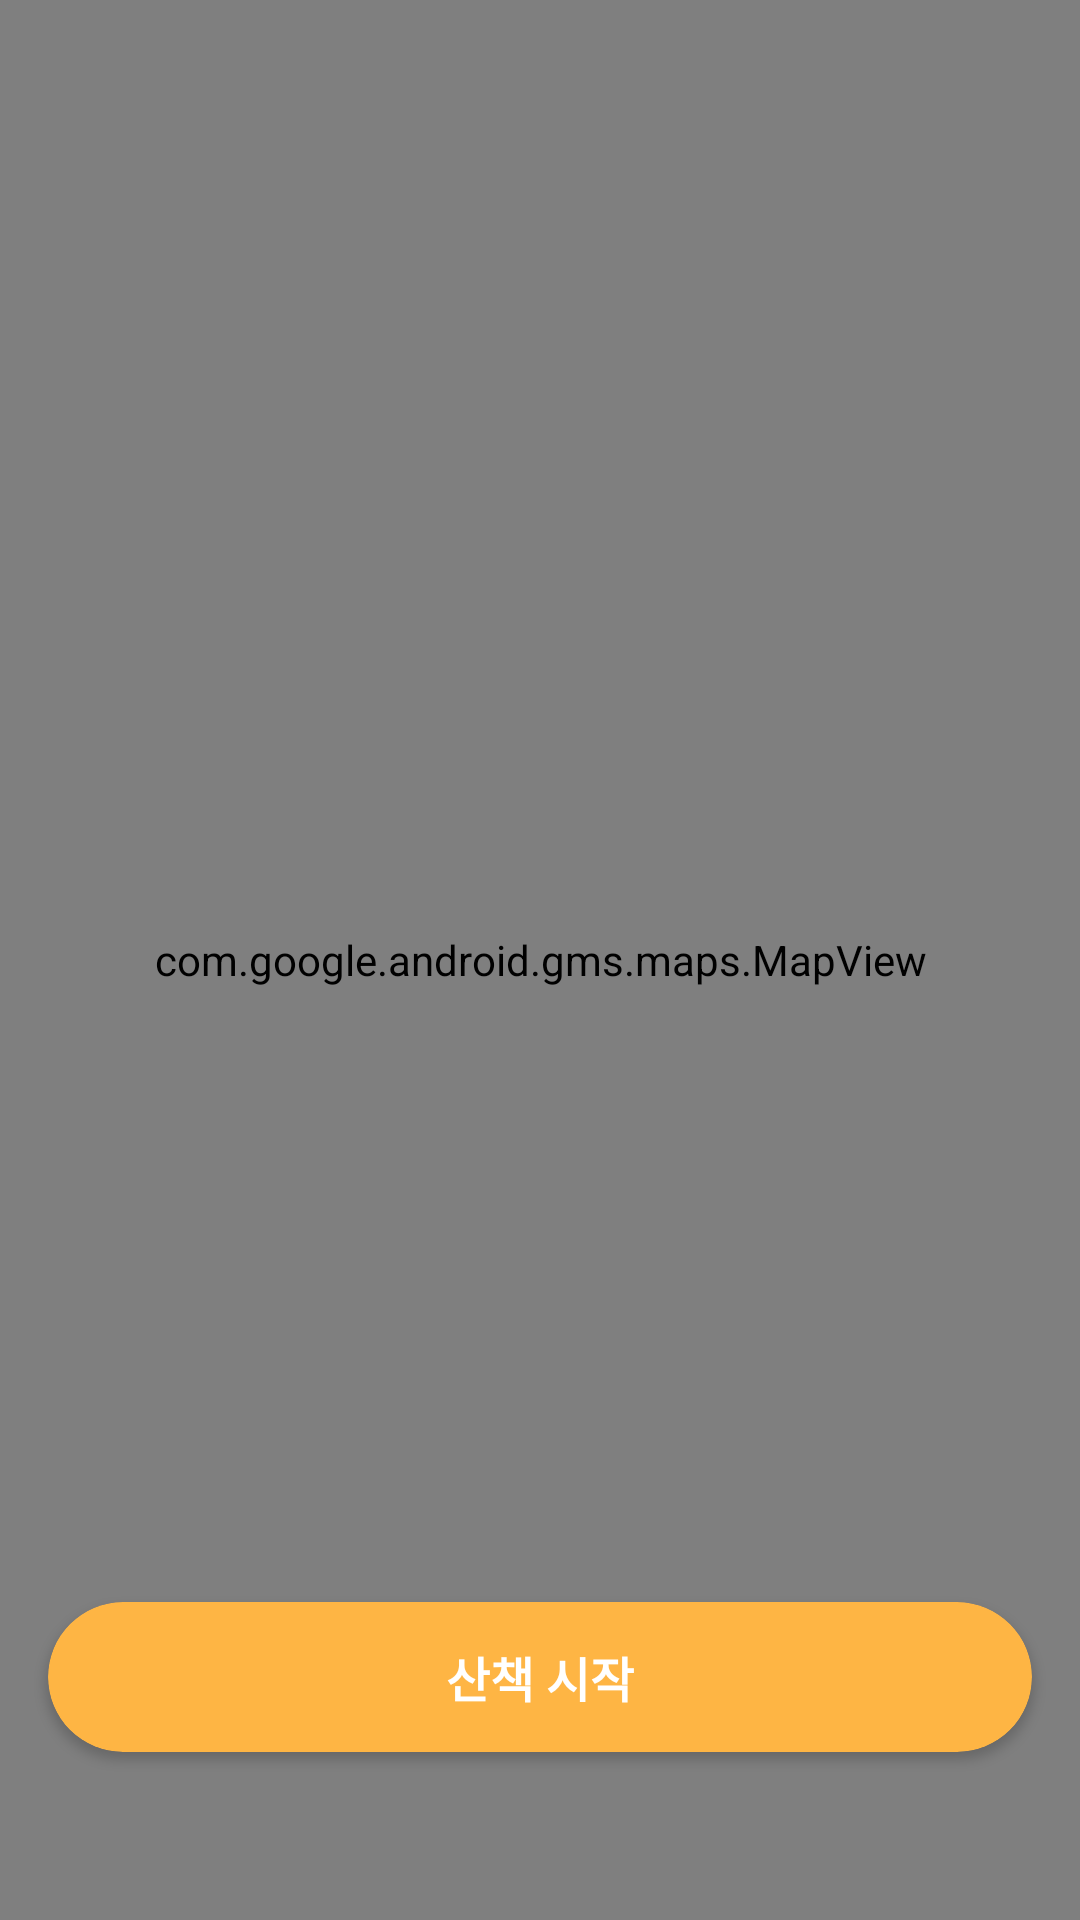

Here is an Android app screen rendered from its layout file. Give the layout XML and the strings, colors and styles it references.
<!-- AndroidManifest.xml: application theme Theme.WalkMyDog -->
<!-- res/layout/fragment_tracking.xml -->
<?xml version="1.0" encoding="utf-8"?>
<androidx.constraintlayout.widget.ConstraintLayout xmlns:android="http://schemas.android.com/apk/res/android"
    xmlns:app="http://schemas.android.com/apk/res-auto"
    xmlns:tools="http://schemas.android.com/tools"
    android:layout_width="match_parent"
    android:layout_height="match_parent"
    tools:context=".ui.fragment.TrackingFragment">

     <com.google.android.gms.maps.MapView
         android:id="@+id/mapView"
         android:layout_width="match_parent"
         android:layout_height="0dp"
         app:layout_constraintHorizontal_bias="0.5"
         app:layout_constraintStart_toStartOf="parent"
         app:layout_constraintEnd_toEndOf="parent"
         app:layout_constraintTop_toTopOf="parent"
         app:layout_constraintBottom_toTopOf="@+id/clWalkLayout"
         />

    <androidx.cardview.widget.CardView

        android:id="@+id/btnStart"
        android:layout_width="0dp"
        android:layout_height="@dimen/cardView_height"
        android:layout_marginBottom="@dimen/default_height"
        android:layout_marginStart="@dimen/margin_default"
        android:layout_marginEnd="@dimen/margin_default"
        app:cardBackgroundColor="@color/theme_yellow"
        app:cardCornerRadius="@dimen/btn_corner_radius"
        app:layout_constraintHorizontal_bias="0.5"
        app:layout_constraintStart_toStartOf="parent"
        app:layout_constraintEnd_toEndOf="parent"
        app:layout_constraintBottom_toBottomOf="parent">

        <TextView
            android:id="@+id/btnStartTxt"
            android:layout_width="wrap_content"
            android:layout_height="wrap_content"
            android:layout_gravity="center"
            android:text="@string/start"
            android:textAlignment="center"
            android:textColor="@color/white"
            android:textSize="@dimen/content_size"
            android:textStyle="bold">
        </TextView>

    </androidx.cardview.widget.CardView>

    <androidx.constraintlayout.widget.ConstraintLayout
        android:visibility="gone"
        android:id="@+id/clWalkLayout"
        android:layout_width="match_parent"
        android:layout_height="0dp"
        android:paddingTop="@dimen/default_height"
        android:paddingBottom="@dimen/default_height"
        android:background="@color/white"
        app:layout_constraintHorizontal_bias="0.5"
        app:layout_constraintStart_toStartOf="parent"
        app:layout_constraintEnd_toEndOf="parent"
        app:layout_constraintBottom_toBottomOf="parent"
        >

        <com.google.android.material.textview.MaterialTextView
            android:id="@+id/tvTimer"
            android:layout_width="wrap_content"
            android:layout_height="wrap_content"
            android:layout_marginBottom="@dimen/margin_default_mul"
            android:text="@string/default_timer"
            android:textSize="@dimen/medium_content_size"
            app:layout_constraintHorizontal_bias="0.5"
            app:layout_constraintStart_toStartOf="parent"
            app:layout_constraintEnd_toEndOf="parent"
            app:layout_constraintTop_toTopOf="parent"
            app:layout_constraintBottom_toTopOf="@+id/btnStop"
             />

        <androidx.cardview.widget.CardView
            android:id="@+id/btnStop"
            android:layout_width="0dp"
            android:layout_height="@dimen/cardView_height"
            android:layout_marginStart="@dimen/margin_default"
            android:layout_marginEnd="@dimen/margin_default"
            app:cardBackgroundColor="@color/theme_yellow"
            app:cardCornerRadius="@dimen/btn_corner_radius"
            app:layout_constraintHorizontal_bias="0.5"
            app:layout_constraintStart_toStartOf="parent"
            app:layout_constraintEnd_toEndOf="parent"
            app:layout_constraintBottom_toBottomOf="parent">

            <TextView
                android:id="@+id/btnStopTxt"
                android:layout_width="wrap_content"
                android:layout_height="wrap_content"
                android:layout_gravity="center"
                android:text="@string/stop"
                android:textAlignment="center"
                android:textColor="@color/white"
                android:textSize="@dimen/content_size"
                android:textStyle="bold">
            </TextView>

        </androidx.cardview.widget.CardView>

    </androidx.constraintlayout.widget.ConstraintLayout>

</androidx.constraintlayout.widget.ConstraintLayout>
<!-- resources referenced by this layout -->
<resources>
  <color name="theme_yellow">#feb544</color>
  <color name="white">#FFFFFF</color>
  <dimen name="btn_corner_radius">25sp</dimen>
  <dimen name="cardView_height">50sp</dimen>
  <dimen name="content_size">16sp</dimen>
  <dimen name="default_height">56sp</dimen>
  <dimen name="margin_default">16sp</dimen>
  <dimen name="margin_default_mul">32sp</dimen>
  <dimen name="medium_content_size">20sp</dimen>
  <string name="default_timer">00:00</string>
  <string name="start">산책 시작</string>
  <string name="stop">산책 끝</string>
  <style name="Theme.WalkMyDog" parent="Theme.MaterialComponents.DayNight.NoActionBar">
          
          <item name="colorPrimary">@color/theme_yellow</item>
          <item name="colorPrimaryVariant">@color/theme_light_yellow</item>
          <item name="colorOnPrimary">@color/white</item>
          
          <item name="colorSecondary">@color/theme_light_blue</item>
          <item name="colorSecondaryVariant">@color/theme_light_yellow</item>
          <item name="colorOnSecondary">@color/black</item>
          
          <item name="android:statusBarColor" tools:targetApi="l">?attr/colorPrimaryVariant</item>
          
      </style>
  <color name="theme_light_yellow">#fee4b3</color>
  <color name="theme_light_blue">#c0d3d9</color>
  <color name="black">#000000</color>
</resources>
